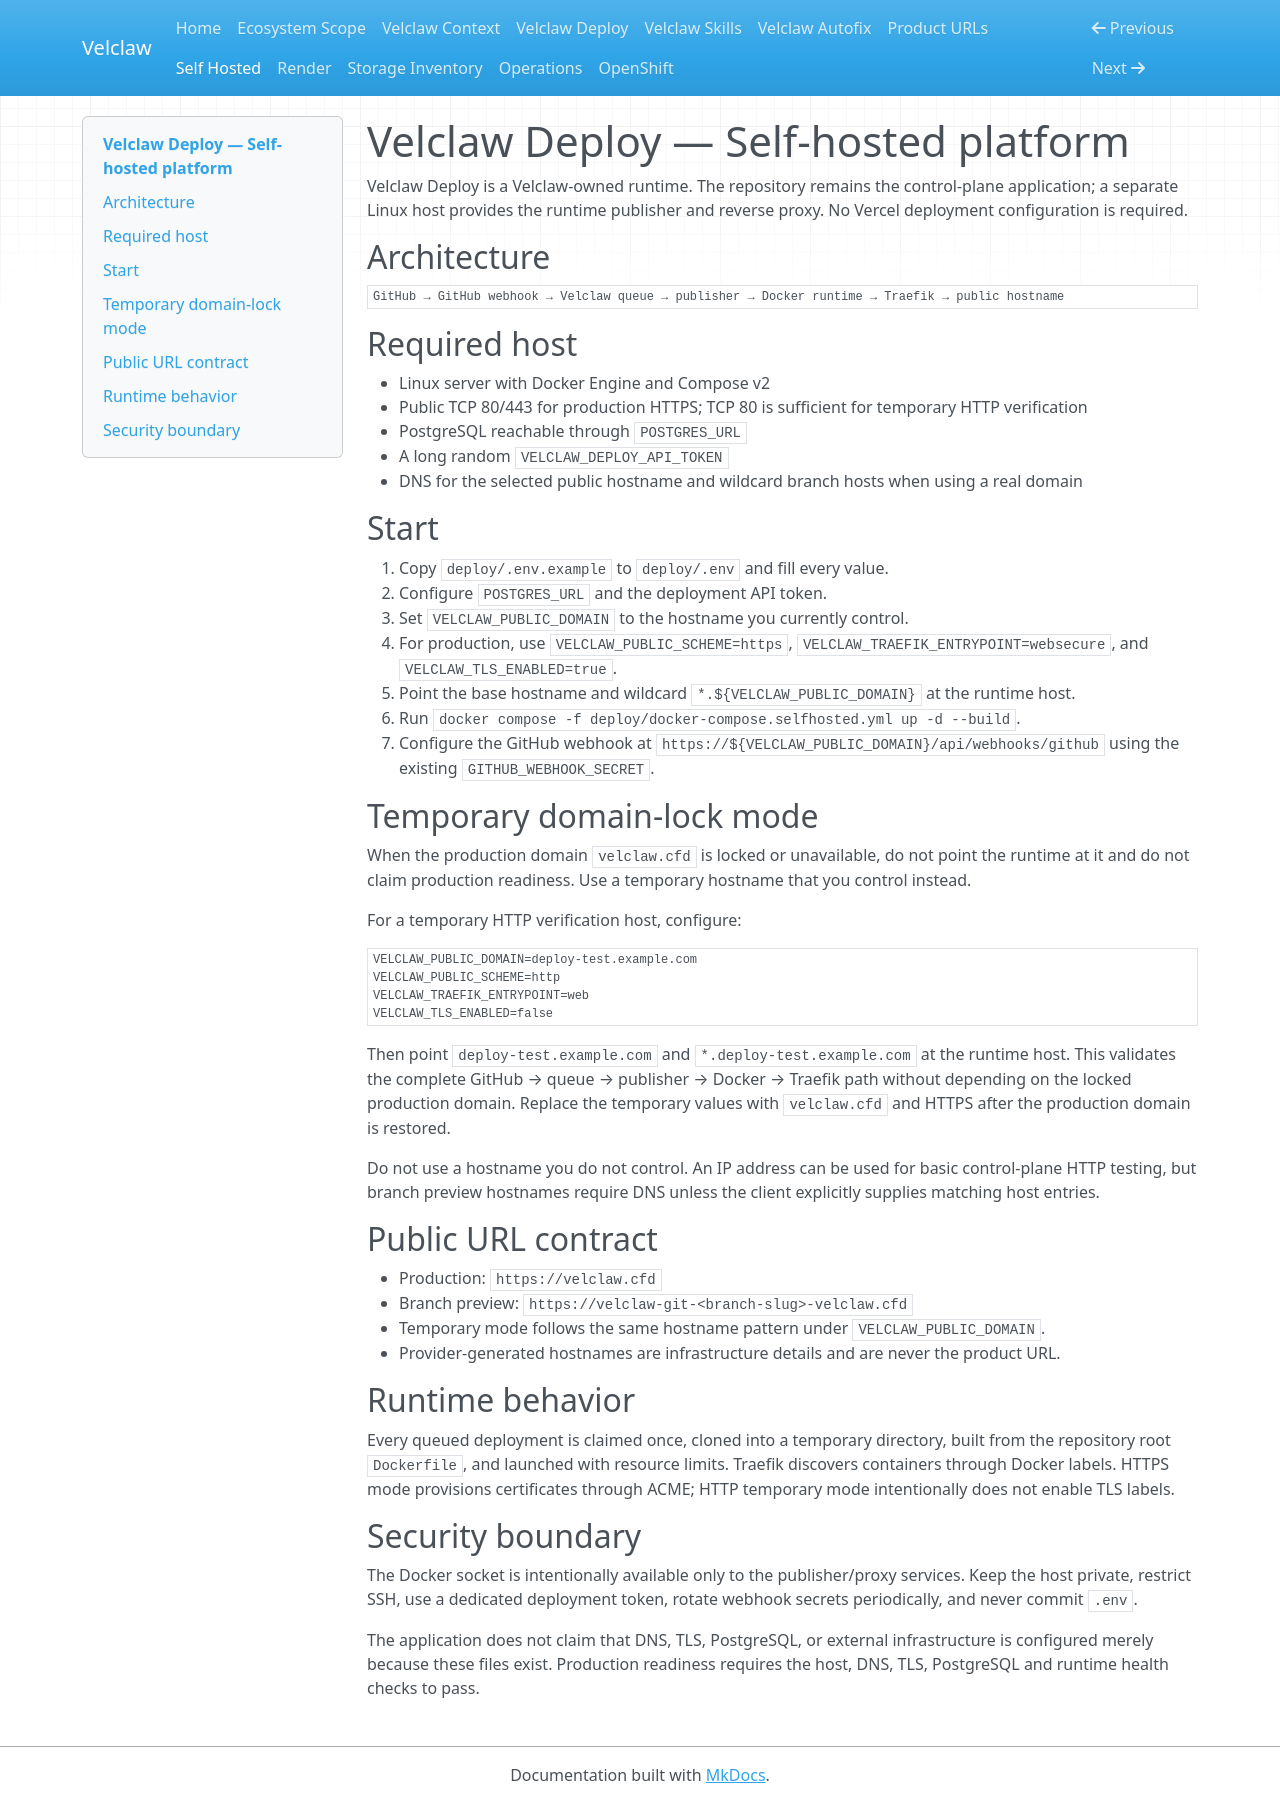

repository: Velclaw/VELCLAW · page: VELCLAW_SELF_HOSTED/index.html · generator: mkdocs

# Velclaw Deploy — Self-hosted platform

Velclaw Deploy is a Velclaw-owned runtime. The repository remains the control-plane application; a separate Linux host provides the runtime publisher and reverse proxy. No Vercel deployment configuration is required.

## Architecture

```text
GitHub → GitHub webhook → Velclaw queue → publisher → Docker runtime → Traefik → public hostname
```

## Required host

- Linux server with Docker Engine and Compose v2
- Public TCP 80/443 for production HTTPS; TCP 80 is sufficient for temporary HTTP verification
- PostgreSQL reachable through `POSTGRES_URL`
- A long random `VELCLAW_DEPLOY_API_TOKEN`
- DNS for the selected public hostname and wildcard branch hosts when using a real domain

## Start

1. Copy `deploy/.env.example` to `deploy/.env` and fill every value.
2. Configure `POSTGRES_URL` and the deployment API token.
3. Set `VELCLAW_PUBLIC_DOMAIN` to the hostname you currently control.
4. For production, use `VELCLAW_PUBLIC_SCHEME=https`, `VELCLAW_TRAEFIK_ENTRYPOINT=websecure`, and `VELCLAW_TLS_ENABLED=true`.
5. Point the base hostname and wildcard `*.${VELCLAW_PUBLIC_DOMAIN}` at the runtime host.
6. Run `docker compose -f deploy/docker-compose.selfhosted.yml up -d --build`.
7. Configure the GitHub webhook at `https://${VELCLAW_PUBLIC_DOMAIN}/api/webhooks/github` using the existing `GITHUB_WEBHOOK_SECRET`.

## Temporary domain-lock mode

When the production domain `velclaw.cfd` is locked or unavailable, do not point the runtime at it and do not claim production readiness. Use a temporary hostname that you control instead.

For a temporary HTTP verification host, configure:

```dotenv
VELCLAW_PUBLIC_DOMAIN=deploy-test.example.com
VELCLAW_PUBLIC_SCHEME=http
VELCLAW_TRAEFIK_ENTRYPOINT=web
VELCLAW_TLS_ENABLED=false
```

Then point `deploy-test.example.com` and `*.deploy-test.example.com` at the runtime host. This validates the complete GitHub → queue → publisher → Docker → Traefik path without depending on the locked production domain. Replace the temporary values with `velclaw.cfd` and HTTPS after the production domain is restored.

Do not use a hostname you do not control. An IP address can be used for basic control-plane HTTP testing, but branch preview hostnames require DNS unless the client explicitly supplies matching host entries.

## Public URL contract

- Production: `https://velclaw.cfd`
- Branch preview: `https://velclaw-git-<branch-slug>-velclaw.cfd`
- Temporary mode follows the same hostname pattern under `VELCLAW_PUBLIC_DOMAIN`.
- Provider-generated hostnames are infrastructure details and are never the product URL.

## Runtime behavior

Every queued deployment is claimed once, cloned into a temporary directory, built from the repository root `Dockerfile`, and launched with resource limits. Traefik discovers containers through Docker labels. HTTPS mode provisions certificates through ACME; HTTP temporary mode intentionally does not enable TLS labels.

## Security boundary

The Docker socket is intentionally available only to the publisher/proxy services. Keep the host private, restrict SSH, use a dedicated deployment token, rotate webhook secrets periodically, and never commit `.env`.

The application does not claim that DNS, TLS, PostgreSQL, or external infrastructure is configured merely because these files exist. Production readiness requires the host, DNS, TLS, PostgreSQL and runtime health checks to pass.
